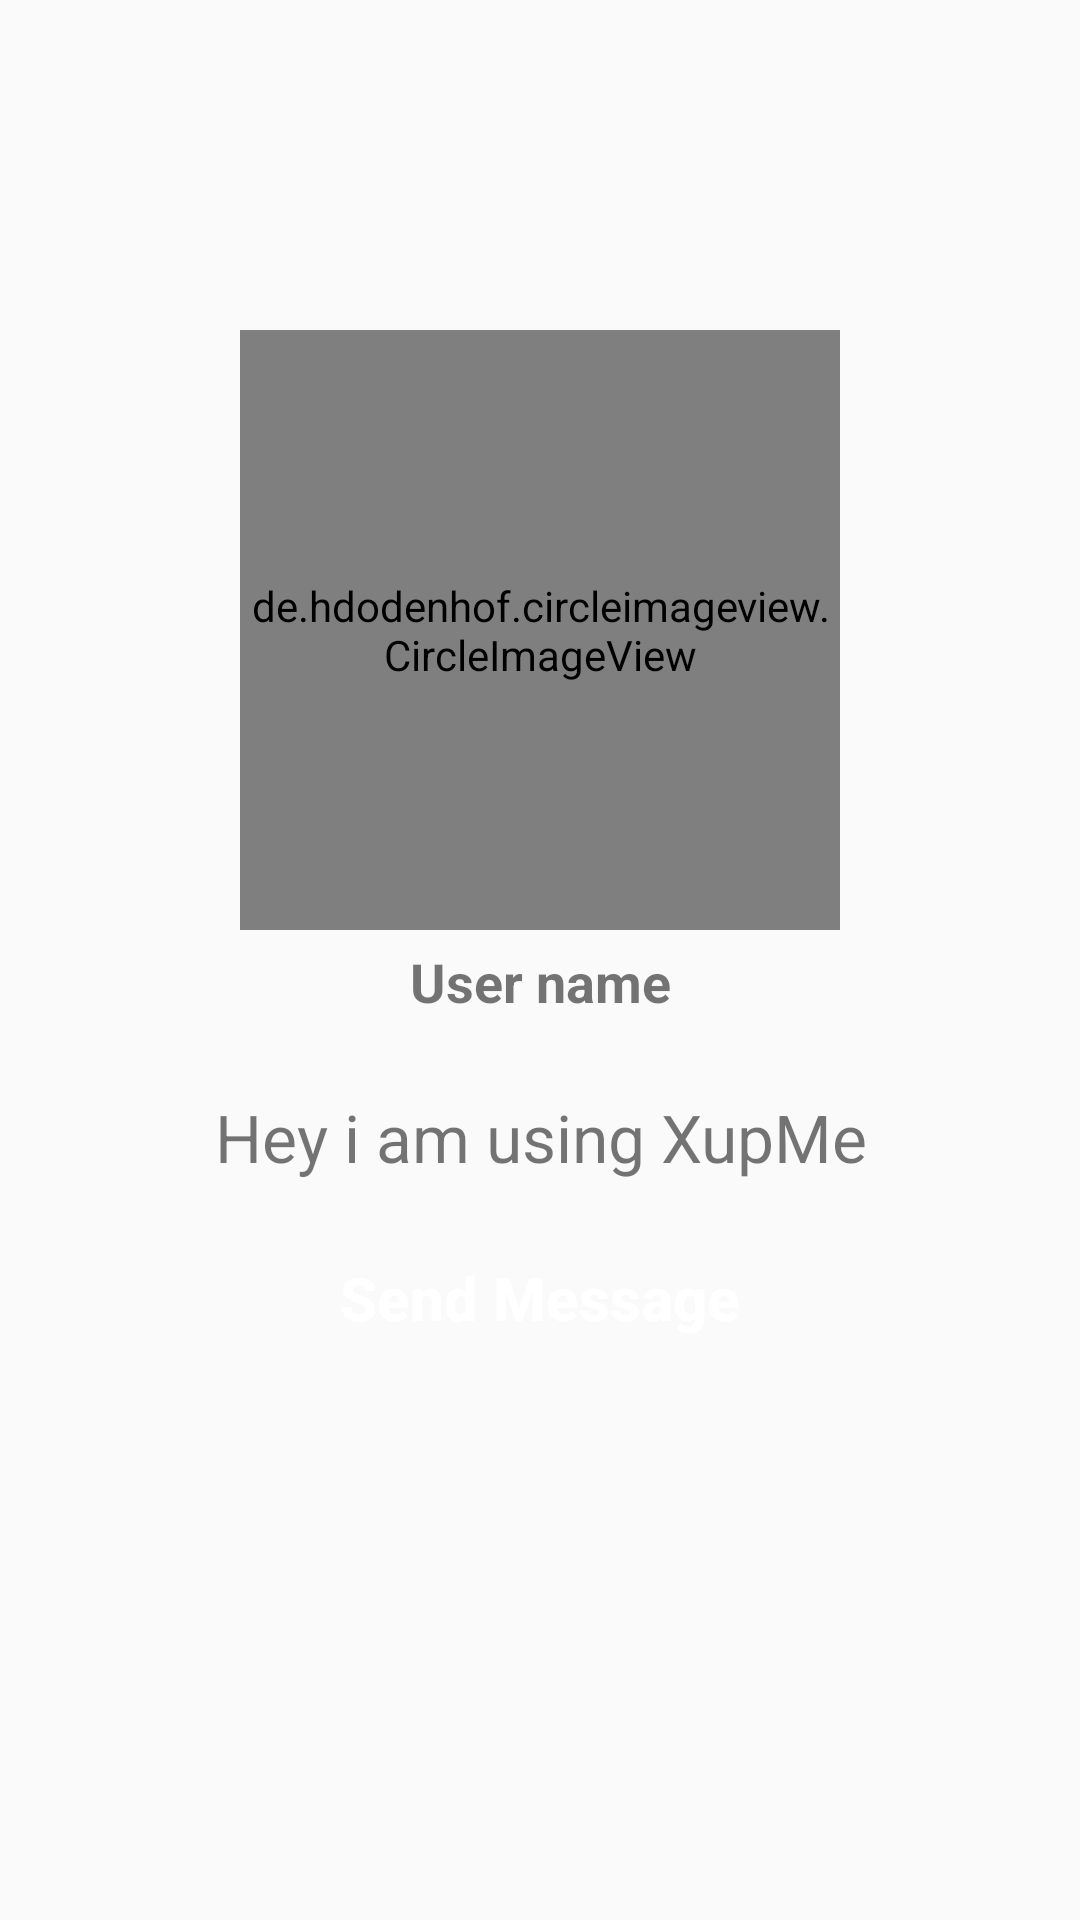

Reconstruct the res/layout file that produces this screen, plus the resources it refers to.
<!-- AndroidManifest.xml: application theme MaterialTheme -->
<!-- res/layout/activity_profile.xml -->
<?xml version="1.0" encoding="utf-8"?>
<RelativeLayout xmlns:android="http://schemas.android.com/apk/res/android"
    xmlns:app="http://schemas.android.com/apk/res-auto"
    xmlns:tools="http://schemas.android.com/tools"
    android:layout_width="match_parent"
    android:layout_height="match_parent"
    tools:context=".ProfileActivity">
    <de.hdodenhof.circleimageview.CircleImageView
        android:id="@+id/visit_profile_image"
        android:layout_width="200dp"
        android:layout_height="200dp"
        android:layout_alignParentTop="true"
        android:layout_centerHorizontal="true"
        android:layout_marginTop="110dp"
        android:src="@drawable/profile"/>
    <TextView
        android:id="@+id/visit_user_name"
        android:layout_width="match_parent"
        android:layout_height="wrap_content"
        android:text="User name"
        android:layout_below="@+id/visit_profile_image"
        android:layout_marginTop="5dp"
        android:layout_marginLeft="15dp"
        android:layout_marginRight="15dp"
        android:textSize="18sp"
        android:textAlignment="center"
        android:textStyle="bold"
        android:textAllCaps="false"/>
    <TextView
    android:id="@+id/visit_user_profile"
    android:layout_width="match_parent"
    android:layout_height="wrap_content"
    android:text="Hey i am using XupMe"
    android:layout_below="@+id/visit_user_name"
    android:layout_marginTop="25dp"
    android:layout_marginLeft="15dp"
    android:layout_marginRight="15dp"
    android:textSize="22sp"
    android:textAlignment="center"
    android:textAllCaps="false"/>
    <Button
        android:id="@+id/send_message_request_button"
        android:layout_width="match_parent"
        android:layout_height="wrap_content"
        android:layout_below="@+id/visit_user_profile"
        android:layout_marginRight="65dp"
        android:layout_marginLeft="65dp"
        android:layout_marginTop="15dp"
        android:textColor="@android:color/background_light"
        android:background="@drawable/buttons"
        android:text="Send Message"
        android:textSize="20sp"
        android:textStyle="bold"
        android:textAllCaps="false"
        />
    <Button
        android:id="@+id/decline_message_request_button"
        android:layout_width="match_parent"
        android:layout_height="wrap_content"
        android:layout_below="@+id/send_message_request_button"
        android:layout_marginRight="65dp"
        android:layout_marginLeft="65dp"
        android:layout_marginTop="5dp"
        android:textColor="@android:color/background_light"
        android:background="@drawable/buttons"
        android:text="Cancel Chat"
        android:textSize="20sp"
        android:textStyle="bold"
        android:visibility="invisible"
        android:textAllCaps="false"
        />



</RelativeLayout>
<!-- resources referenced by this layout -->
<resources>
  <style name="MaterialTheme" parent="ParentMaterialTheme">
  
  </style>
  <style name="ParentMaterialTheme" parent="Theme.AppCompat.Light.NoActionBar">
          
          <item name="colorPrimary">@color/colorPrimary</item>
          <item name="colorPrimaryDark">@color/colorPrimaryDark</item>
          <item name="colorAccent">@color/colorAccent</item>
  
      </style>
  <!-- not gathered from this repository: default colours our renderer supplied (Android Studio template values) -->
  <color name="colorPrimary">#FF6200EE</color>
  <color name="colorPrimaryDark">#FF3700B3</color>
  <color name="colorAccent">#FF03DAC5</color>
</resources>
